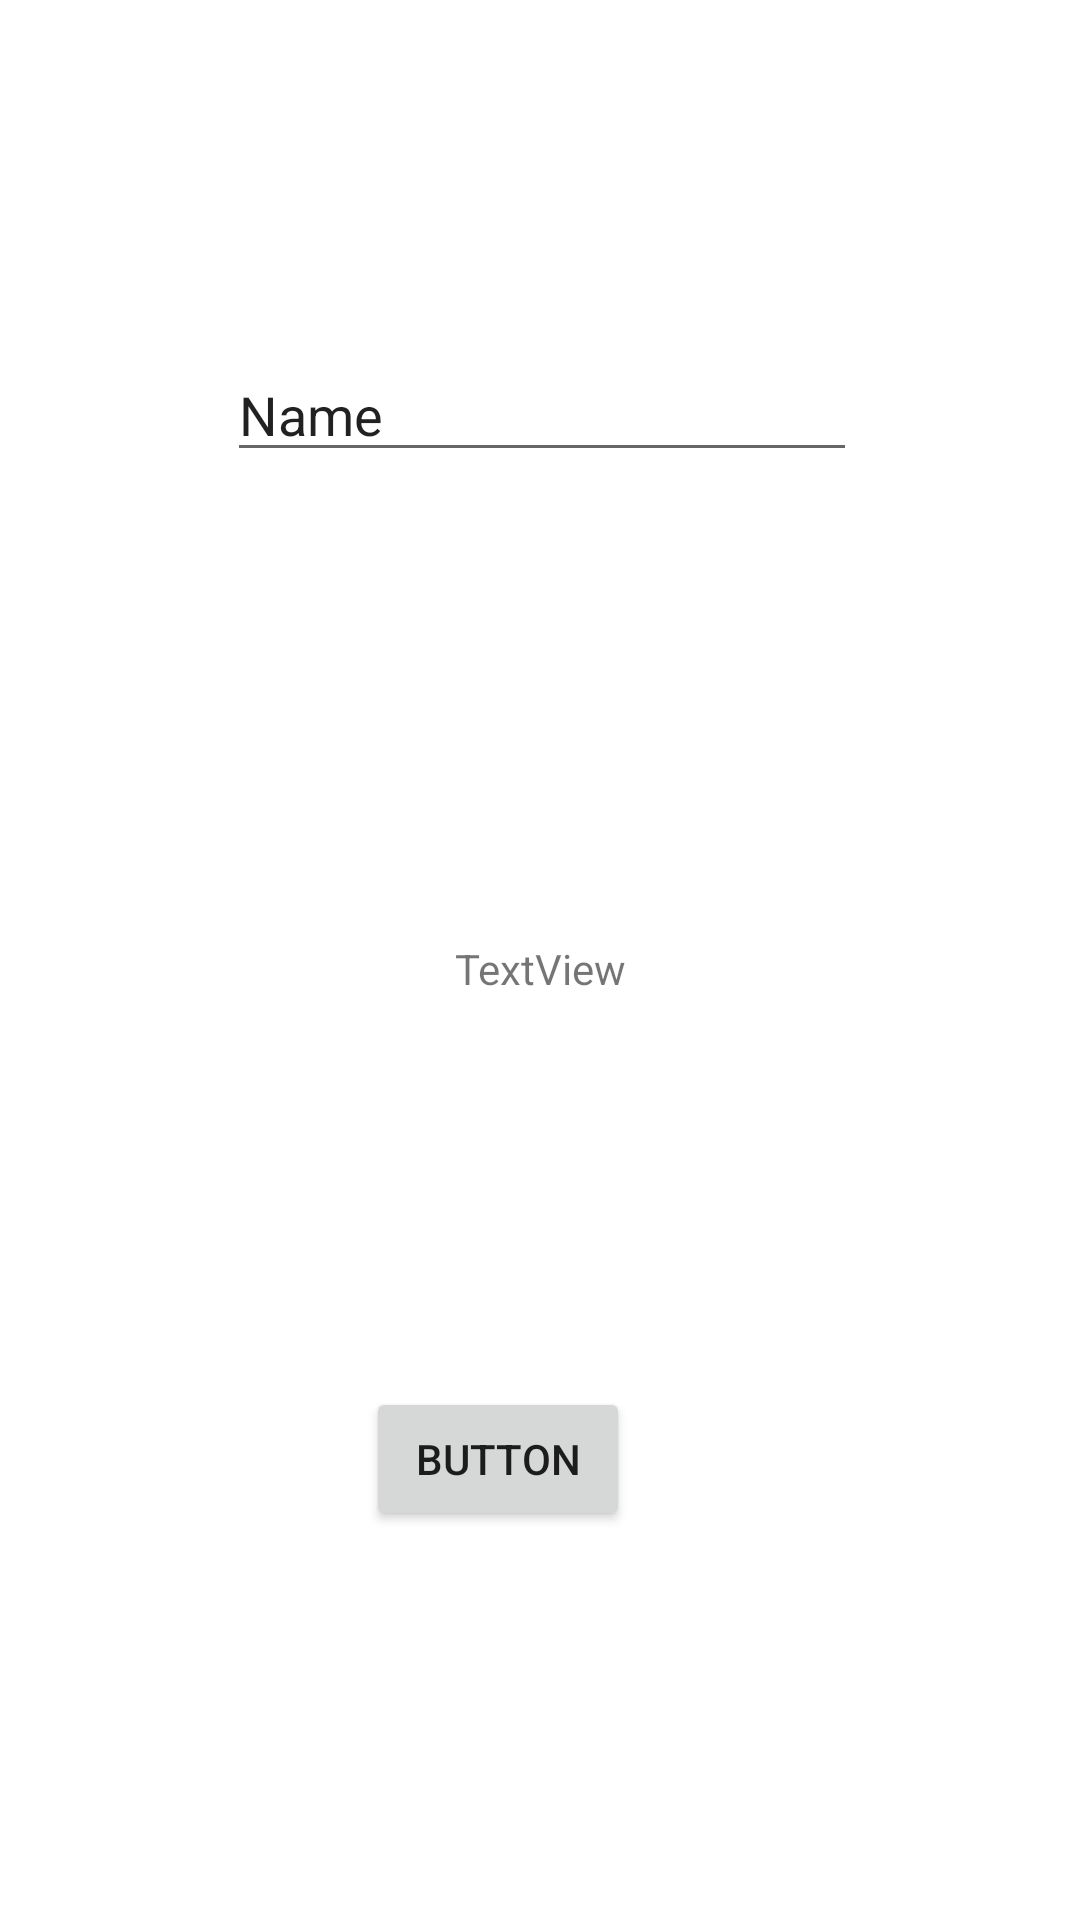

Reconstruct the res/layout file that produces this screen, plus the resources it refers to.
<!-- AndroidManifest.xml: application theme Theme.LoggingViewsAndActivity -->
<!-- res/layout/activity_view_model.xml -->
<?xml version="1.0" encoding="utf-8"?>
<androidx.constraintlayout.widget.ConstraintLayout xmlns:android="http://schemas.android.com/apk/res/android"
    xmlns:app="http://schemas.android.com/apk/res-auto"
    xmlns:tools="http://schemas.android.com/tools"
    android:layout_width="match_parent"
    android:layout_height="match_parent"
    tools:context=".ViewModelActivity">

    <EditText
        android:id="@+id/livedata_text_input"
        android:layout_width="wrap_content"
        android:layout_height="wrap_content"
        android:layout_marginStart="101dp"
        android:layout_marginTop="116dp"
        android:layout_marginEnd="100dp"
        android:ems="10"
        android:inputType="textPersonName"
        android:text="Name"
        app:layout_constraintEnd_toEndOf="parent"
        app:layout_constraintStart_toStartOf="parent"
        app:layout_constraintTop_toTopOf="parent" />

    <TextView
        android:id="@+id/livedata_text"
        android:layout_width="wrap_content"
        android:layout_height="wrap_content"
        android:layout_marginTop="156dp"
        android:text="TextView"
        app:layout_constraintEnd_toEndOf="parent"
        app:layout_constraintStart_toStartOf="parent"
        app:layout_constraintTop_toBottomOf="@+id/livedata_text_input" />

    <Button
        android:id="@+id/livedata_button"
        android:layout_width="wrap_content"
        android:layout_height="wrap_content"
        android:layout_marginStart="150dp"
        android:layout_marginEnd="150dp"
        android:text="Button"
        app:layout_constraintBottom_toBottomOf="parent"
        app:layout_constraintEnd_toEndOf="parent"
        app:layout_constraintHorizontal_bias="1.0"
        app:layout_constraintStart_toStartOf="parent"
        app:layout_constraintTop_toBottomOf="@+id/livedata_text"
        app:layout_constraintVertical_bias="0.501" />
</androidx.constraintlayout.widget.ConstraintLayout>
<!-- resources referenced by this layout -->
<resources>
  <style name="Theme.LoggingViewsAndActivity" parent="Theme.MaterialComponents.DayNight.DarkActionBar">
          
          <item name="colorPrimary">@color/purple_500</item>
          <item name="colorPrimaryVariant">@color/purple_700</item>
          <item name="colorOnPrimary">@color/white</item>
          
          <item name="colorSecondary">@color/teal_200</item>
          <item name="colorSecondaryVariant">@color/teal_700</item>
          <item name="colorOnSecondary">@color/black</item>
          
          <item name="android:statusBarColor" tools:targetApi="l">?attr/colorPrimaryVariant</item>
          
          <item name="shapeAppearanceSmallComponent">@style/ShapeAppearance.MyApp.SmallComponent</item>
          <item name="textAppearanceHeadline5">@style/NewTextStyle</item>
      </style>
  <color name="purple_500">#891097</color>
  <color name="purple_700">#FF3700B3</color>
  <color name="white">#FFFFFFFF</color>
  <color name="teal_200">#FF03DAC5</color>
  <color name="teal_700">#FF018786</color>
  <color name="black">#FF000000</color>
  <style name="ShapeAppearance.MyApp.SmallComponent" parent="ShapeAppearance.MaterialComponents.SmallComponent">
          <item name="cornerFamily">cut</item>
          <item name="cornerSize">10dp</item>
  
      </style>
  <style name="NewTextStyle" parent="TextAppearance.MaterialComponents.Headline5">
          <item name="android:textColor">@color/blue</item>
          <item name="android:textStyle">italic</item>
      </style>
  <color name="blue">#00339A</color>
</resources>
